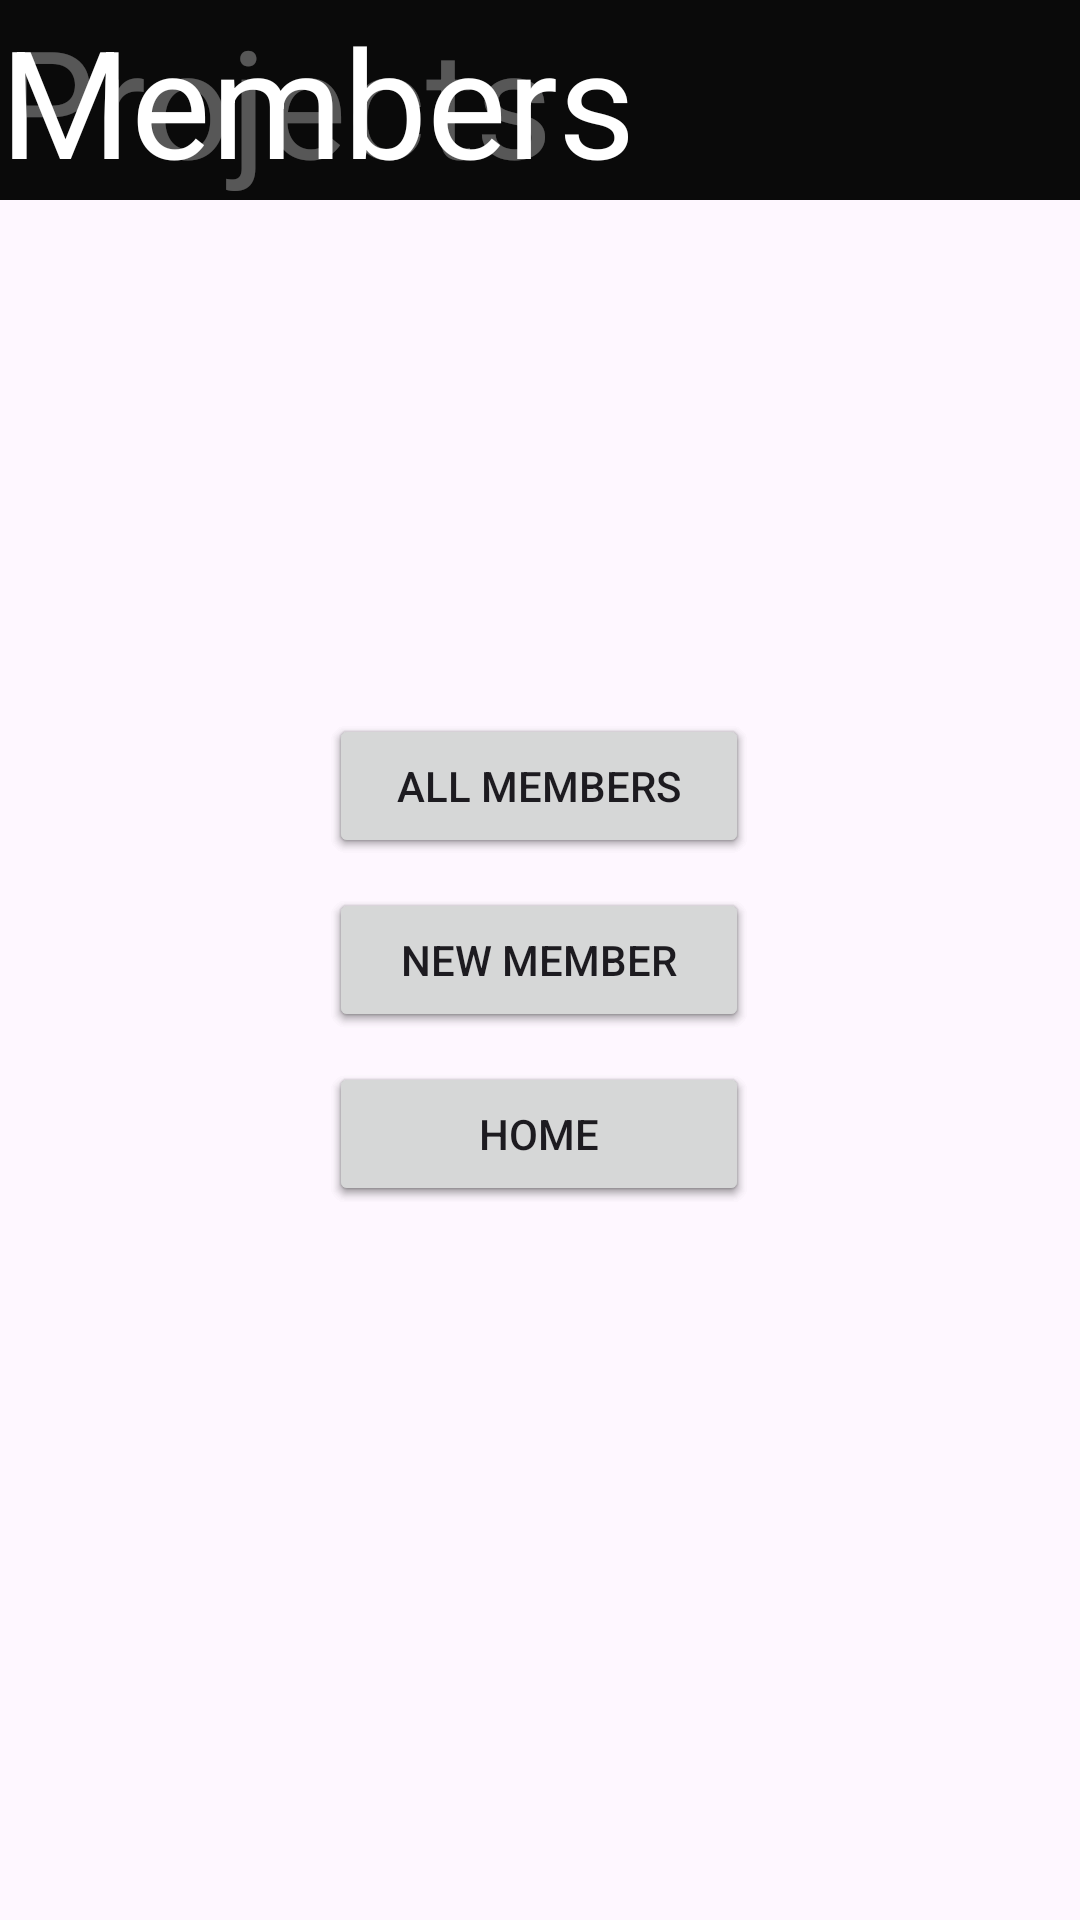

This screen was rendered from an Android layout file. Write that file and the resources it references.
<!-- AndroidManifest.xml: application theme Theme.BidBound -->
<!-- res/layout/activity_member_menu.xml -->
<?xml version="1.0" encoding="utf-8"?>
<androidx.constraintlayout.widget.ConstraintLayout xmlns:android="http://schemas.android.com/apk/res/android"
    xmlns:app="http://schemas.android.com/apk/res-auto"
    xmlns:tools="http://schemas.android.com/tools"
    android:layout_width="match_parent"
    android:layout_height="match_parent"
    tools:context=".members.MemberMenuActivity">

    <androidx.constraintlayout.widget.ConstraintLayout
        android:layout_width="match_parent"
        android:layout_height="match_parent"
        tools:context=".Projects.ProjectMenuActivity">

        <androidx.constraintlayout.widget.ConstraintLayout
            android:layout_width="match_parent"
            android:layout_height="match_parent"
            tools:context=".Projects.ProjectMenuActivity">

            <ImageView
                android:id="@+id/imageView3"
                android:layout_width="623dp"
                android:layout_height="909dp"
                app:layout_constraintBottom_toBottomOf="parent"
                app:layout_constraintEnd_toEndOf="parent"
                app:layout_constraintStart_toStartOf="parent"
                app:layout_constraintTop_toTopOf="parent"
                app:layout_constraintVertical_bias="0.758"
                app:srcCompat="@drawable/wallpaper_code_phone" />

            <TextView
                android:id="@+id/titre"
                android:layout_width="0dp"
                android:layout_height="wrap_content"
                android:background="#A8000000"
                android:text="Projects"
                android:textColor="#FFFFFF"
                android:textSize="50sp"
                app:layout_constraintBottom_toBottomOf="parent"
                app:layout_constraintEnd_toEndOf="parent"
                app:layout_constraintStart_toStartOf="parent"
                app:layout_constraintTop_toTopOf="parent"
                app:layout_constraintVertical_bias="0.0" />

            <Button
                android:id="@+id/allprojects_button"
                android:layout_width="140dp"
                android:layout_height="wrap_content"
                android:layout_marginBottom="10dp"
                android:text="All Projects"
                android:visibility="visible"
                app:layout_constraintBottom_toTopOf="@+id/newproject_button"
                app:layout_constraintEnd_toEndOf="parent"
                app:layout_constraintHorizontal_bias="0.498"
                app:layout_constraintStart_toStartOf="parent" />

            <Button
                android:id="@+id/newproject_button"
                android:layout_width="140dp"
                android:layout_height="wrap_content"
                android:text="New Project"
                android:visibility="visible"
                app:layout_constraintBottom_toBottomOf="parent"
                app:layout_constraintEnd_toEndOf="parent"
                app:layout_constraintHorizontal_bias="0.498"
                app:layout_constraintStart_toStartOf="parent"
                app:layout_constraintTop_toTopOf="parent" />

            <Button
                android:id="@+id/home_button"
                android:layout_width="140dp"
                android:layout_height="48dp"
                android:layout_marginTop="10dp"
                android:text="Home"
                android:visibility="visible"
                app:layout_constraintEnd_toEndOf="parent"
                app:layout_constraintHorizontal_bias="0.498"
                app:layout_constraintStart_toStartOf="parent"
                app:layout_constraintTop_toBottomOf="@+id/newproject_button" />

        </androidx.constraintlayout.widget.ConstraintLayout>

        <ImageView
            android:id="@+id/imageView3"
            android:layout_width="623dp"
            android:layout_height="909dp"
            app:layout_constraintBottom_toBottomOf="parent"
            app:layout_constraintEnd_toEndOf="parent"
            app:layout_constraintStart_toStartOf="parent"
            app:layout_constraintTop_toTopOf="parent"
            app:layout_constraintVertical_bias="0.758"
            app:srcCompat="@drawable/wallpaper_code_phone"
            tools:ignore="DuplicateIds" />

        <TextView
            android:id="@+id/titre"
            android:layout_width="0dp"
            android:layout_height="wrap_content"
            android:background="#A8000000"
            android:text="Projects"
            android:textColor="#FFFFFF"
            android:textSize="50sp"
            app:layout_constraintBottom_toBottomOf="parent"
            app:layout_constraintEnd_toEndOf="parent"
            app:layout_constraintStart_toStartOf="parent"
            app:layout_constraintTop_toTopOf="parent"
            app:layout_constraintVertical_bias="0.0" />

        <Button
            android:id="@+id/allprojects_button"
            android:layout_width="140dp"
            android:layout_height="wrap_content"
            android:layout_marginBottom="10dp"
            android:text="All Projects"
            android:visibility="visible"
            app:layout_constraintBottom_toTopOf="@+id/newproject_button"
            app:layout_constraintEnd_toEndOf="parent"
            app:layout_constraintHorizontal_bias="0.498"
            app:layout_constraintStart_toStartOf="parent" />

        <Button
            android:id="@+id/newproject_button"
            android:layout_width="140dp"
            android:layout_height="wrap_content"
            android:text="New Project"
            android:visibility="visible"
            app:layout_constraintBottom_toBottomOf="parent"
            app:layout_constraintEnd_toEndOf="parent"
            app:layout_constraintHorizontal_bias="0.498"
            app:layout_constraintStart_toStartOf="parent"
            app:layout_constraintTop_toTopOf="parent" />

        <Button
            android:id="@+id/home_button"
            android:layout_width="140dp"
            android:layout_height="48dp"
            android:layout_marginTop="10dp"
            android:text="Home"
            android:visibility="visible"
            app:layout_constraintEnd_toEndOf="parent"
            app:layout_constraintHorizontal_bias="0.498"
            app:layout_constraintStart_toStartOf="parent"
            app:layout_constraintTop_toBottomOf="@+id/newproject_button" />

    </androidx.constraintlayout.widget.ConstraintLayout>

    <ImageView
        android:id="@+id/imageView3"
        android:layout_width="623dp"
        android:layout_height="909dp"
        app:layout_constraintBottom_toBottomOf="parent"
        app:layout_constraintEnd_toEndOf="parent"
        app:layout_constraintStart_toStartOf="parent"
        app:layout_constraintTop_toTopOf="parent"
        app:layout_constraintVertical_bias="0.758"
        app:srcCompat="@drawable/wallpaper_code_phone"
        tools:ignore="DuplicateIds" />

    <TextView
        android:id="@+id/titre"
        android:layout_width="0dp"
        android:layout_height="wrap_content"
        android:background="#A8000000"
        android:text="Members"
        android:textColor="#FFFFFF"
        android:textSize="50sp"
        app:layout_constraintBottom_toBottomOf="parent"
        app:layout_constraintEnd_toEndOf="parent"
        app:layout_constraintStart_toStartOf="parent"
        app:layout_constraintTop_toTopOf="parent"
        app:layout_constraintVertical_bias="0.0" />

    <Button
        android:id="@+id/allmembers_button"
        android:layout_width="140dp"
        android:layout_height="wrap_content"
        android:layout_marginBottom="10dp"
        android:text="All Members"
        android:visibility="visible"
        app:layout_constraintBottom_toTopOf="@+id/newmember_button"
        app:layout_constraintEnd_toEndOf="parent"
        app:layout_constraintHorizontal_bias="0.498"
        app:layout_constraintStart_toStartOf="parent" />

    <Button
        android:id="@+id/newmember_button"
        android:layout_width="140dp"
        android:layout_height="wrap_content"
        android:text="New member"
        android:visibility="visible"
        app:layout_constraintBottom_toBottomOf="parent"
        app:layout_constraintEnd_toEndOf="parent"
        app:layout_constraintHorizontal_bias="0.498"
        app:layout_constraintStart_toStartOf="parent"
        app:layout_constraintTop_toTopOf="parent" />

    <Button
        android:id="@+id/home_button"
        android:layout_width="140dp"
        android:layout_height="48dp"
        android:layout_marginTop="10dp"
        android:text="Home"
        android:visibility="visible"
        app:layout_constraintEnd_toEndOf="parent"
        app:layout_constraintHorizontal_bias="0.498"
        app:layout_constraintStart_toStartOf="parent"
        app:layout_constraintTop_toBottomOf="@+id/newmember_button" />

</androidx.constraintlayout.widget.ConstraintLayout>
<!-- resources referenced by this layout -->
<resources>
  <style name="Theme.BidBound" parent="Base.Theme.BidBound" />
  <style name="Base.Theme.BidBound" parent="Theme.Material3.DayNight.NoActionBar">
          
          
      </style>
</resources>
